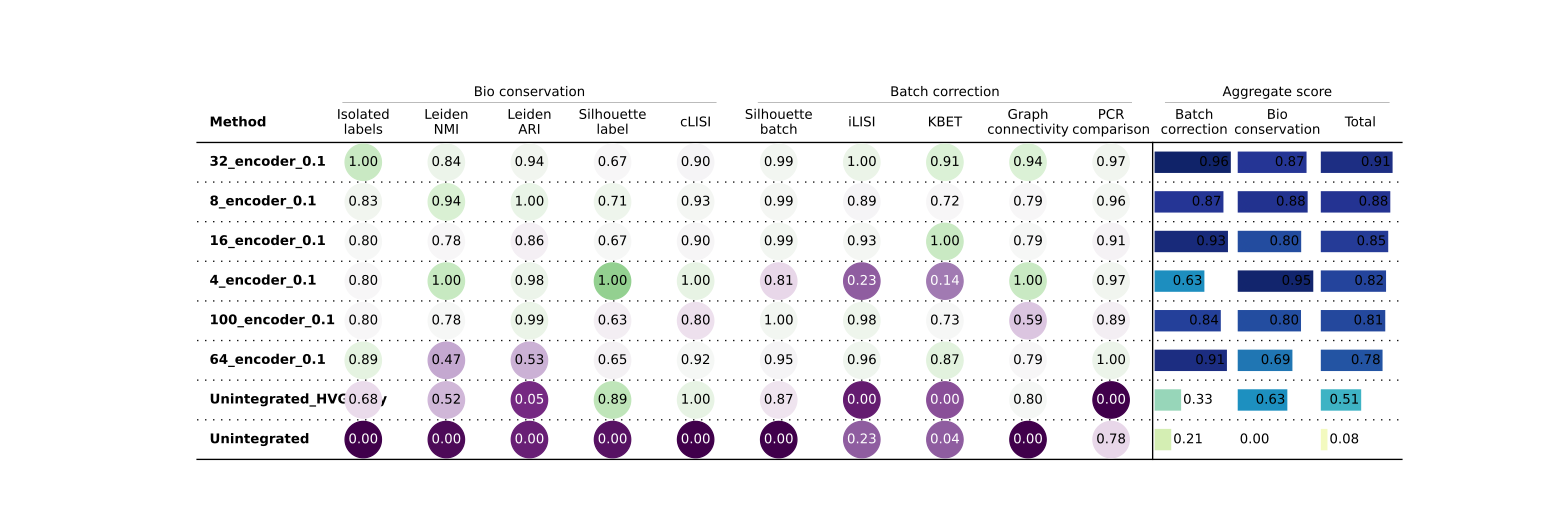

Source data for this figure (header and first rows):
Embedding, Isolated labels, Leiden NMI, Leiden ARI, Silhouette label, cLISI, Silhouette batch, iLISI, KBET, Graph connectivity, PCR comparison, Batch correction, Bio conservation, Total
100_encoder_0.1, 0.5742, 0.8086, 0.8365, 0.5439, 0.9994, 0.9454, 0.3011, 0.4135, 0.808, 0.5677, 0.6071, 0.7525, 0.6944
16_encoder_0.1, 0.5757, 0.8069, 0.7868, 0.5484, 0.9997, 0.9447, 0.2951, 0.4729, 0.8397, 0.5814, 0.6268, 0.7435, 0.6968
32_encoder_0.1, 0.6286, 0.82, 0.82, 0.5483, 0.9997, 0.9446, 0.3044, 0.4541, 0.8616, 0.6175, 0.6364, 0.7633, 0.7126
4_encoder_0.1, 0.5741, 0.8529, 0.8336, 0.5865, 1, 0.9204, 0.2001, 0.2855, 0.8714, 0.6174, 0.579, 0.7694, 0.6932
64_encoder_0.1, 0.6001, 0.7434, 0.658, 0.5456, 0.9998, 0.9384, 0.2994, 0.4437, 0.8395, 0.6357, 0.6314, 0.7094, 0.6782
8_encoder_0.1, 0.5835, 0.8413, 0.8421, 0.5536, 0.9998, 0.9436, 0.2894, 0.4128, 0.8388, 0.6117, 0.6193, 0.7641, 0.7061
Unintegrated, 0.3617, 0.6475, 0.4503, 0.4713, 0.9971, 0.812, 0.2, 0.2651, 0.7176, 0.4983, 0.4986, 0.5856, 0.5508
Unintegrated_HVG_only, 0.5422, 0.7534, 0.4706, 0.5741, 1, 0.9287, 0.1696, 0.2562, 0.8406, 0, 0.439, 0.6681, 0.5764
Metric Type, Bio conservation, Bio conservation, Bio conservation, Bio conservation, Bio conservation, Batch correction, Batch correction, Batch correction, Batch correction, Batch correction, Aggregate score, Aggregate score, Aggregate score
